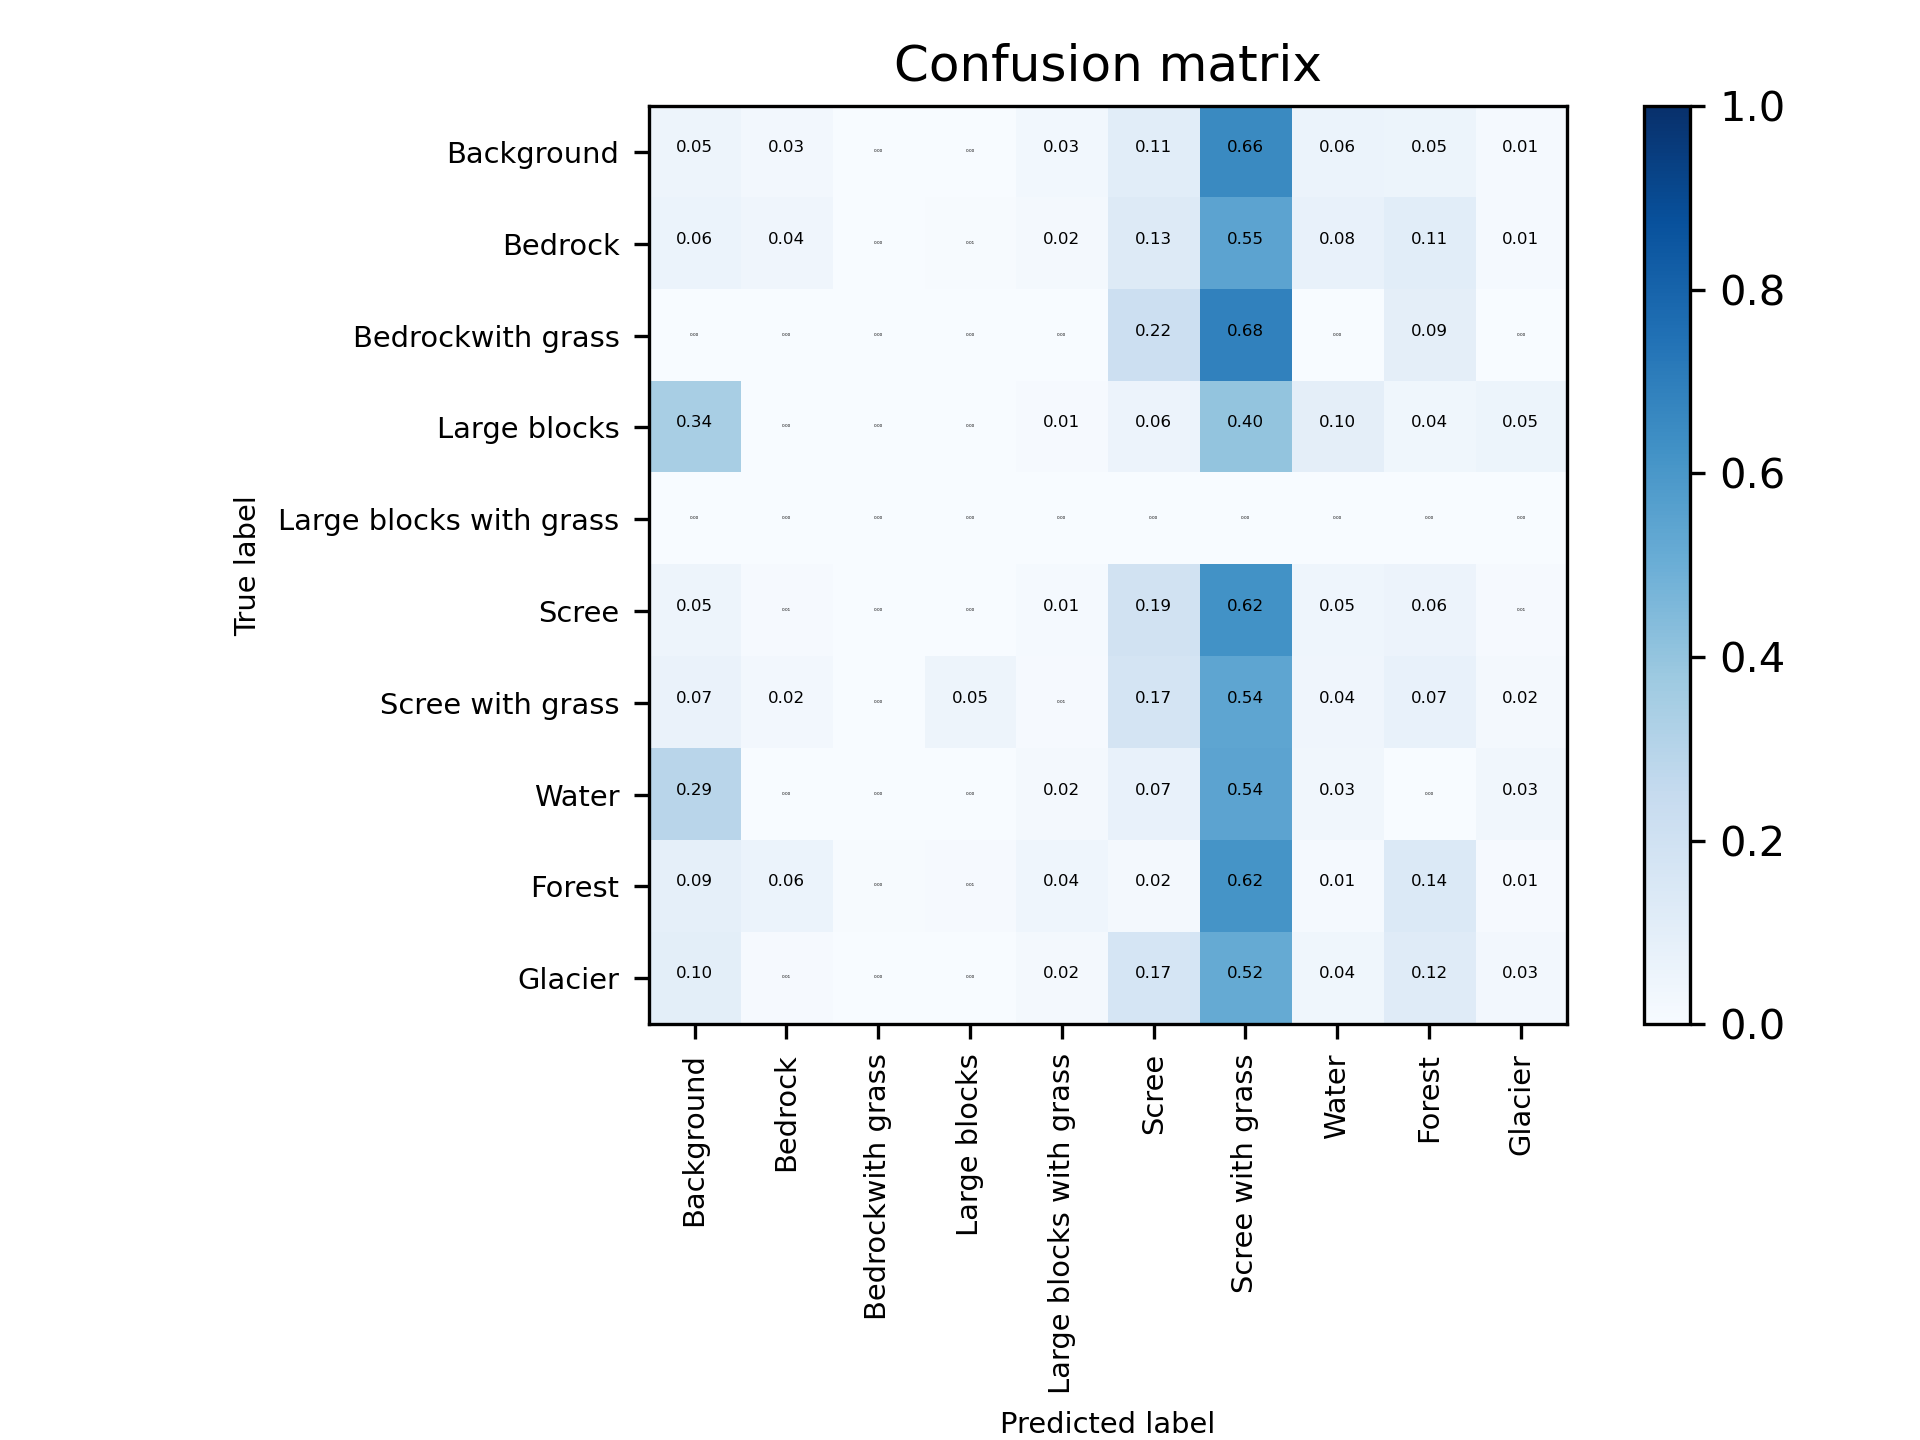

Source data for this figure (header and first rows):
0, 2012.0, 1043.0, 141.0, 92.0, 1276.0, 4503.0, 27346.0, 2525.0, 2251.0, 510.0
1, 165772, 114319, 7620, 18113, 49234, 355727, 1510238, 213730, 295559, 40137
2, 0.0, 2.0, 0.0, 0.0, 6.0, 1490, 4740, 22.0, 650.0, 19.0
3, 12597, 0.0, 0.0, 0.0, 421.0, 2136, 14847, 3547, 1440, 1966
4, 0.0, 0.0, 0.0, 0.0, 0.0, 0.0, 0.0, 0.0, 0.0, 0.0
5, 140229, 24792, 2180, 2659, 41627, 540757, 1754552, 128128, 162979, 25786
6, 14087, 5026, 622.0, 10495, 1947, 37263, 114546, 8665, 15613, 4794
7, 24884, 0.0, 1.0, 21.0, 1394, 6346, 46367, 2971, 259.0, 2920
8, 108095, 72693, 5224, 10924, 55368, 21374, 763691, 15960, 170838, 13620
9, 278092, 23441, 2297, 6145, 44063, 475104, 1444144, 105609, 331327, 74050
